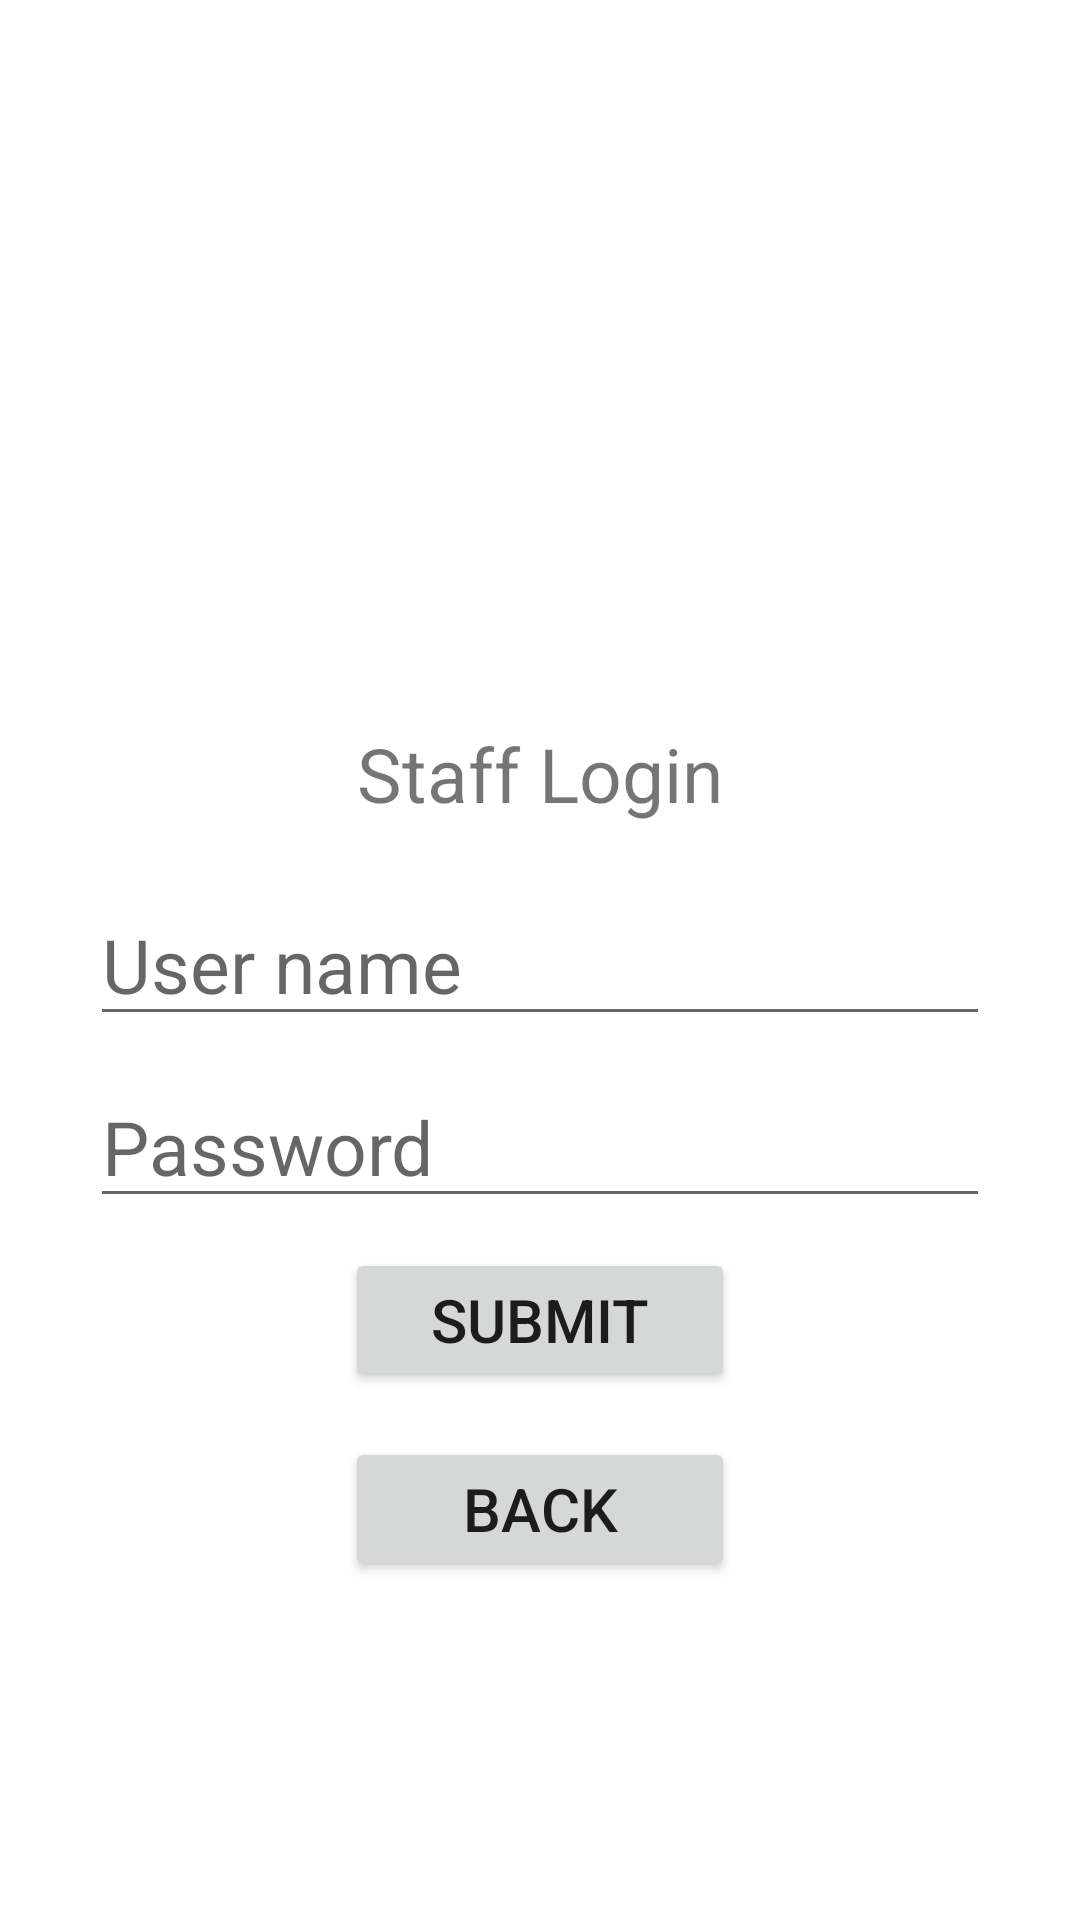

Layout XML and referenced resources for this Android screen:
<!-- AndroidManifest.xml: application theme Theme.CourierManagement -->
<!-- res/layout/staff_login.xml -->
<?xml version="1.0" encoding="utf-8"?>
<com.google.android.material.circularreveal.CircularRevealRelativeLayout xmlns:android="http://schemas.android.com/apk/res/android"
    xmlns:tools="http://schemas.android.com/tools"
    android:layout_width="match_parent"
    android:layout_height="match_parent"
    tools:context=".MainActivity">


    <TextView
        android:layout_width="wrap_content"
        android:layout_height="wrap_content"
        android:textSize="25sp"
        android:layout_above="@id/userName"
        android:text="@string/staff_login"
        android:layout_marginBottom="20dp"
        android:layout_centerHorizontal="true"
        android:id="@+id/loginText"
        />
    <EditText
        android:layout_width="300dp"
        android:layout_height="wrap_content"
        android:hint="@string/user_name"
        android:id="@+id/userName"
        android:layout_centerInParent="true"
        android:maxLength="15"
        android:textSize="25sp"
        android:inputType="text"
        android:elevation="20dp"
        android:importantForAutofill="no" />
    <EditText
        android:layout_width="300dp"
        android:layout_height="wrap_content"
        android:hint="@string/password"
        android:inputType="textPassword"
        android:layout_below="@id/userName"
        android:id="@+id/password"
        android:maxLength="25"
        android:layout_marginTop="10dp"
        android:layout_centerHorizontal="true"
        android:textSize="25sp"
        android:importantForAutofill="no"
        android:elevation="15dp"/>
    <Button
        android:layout_width="130dp"
        android:layout_height="wrap_content"
        android:textSize="20sp"
        android:text="@string/submit"
        android:layout_below="@id/password"
        android:layout_centerHorizontal="true"
        android:elevation="20dp"
        android:layout_marginTop="10dp"
        android:id="@+id/track_submit_bt"/>

    <Button
        android:id="@+id/back_button"
        android:layout_width="130dp"
        android:layout_height="wrap_content"
        android:layout_below="@id/track_submit_bt"
        android:layout_marginTop="15dp"
        android:layout_centerHorizontal="true"
        android:textSize="20sp"
        android:text="@string/back"/>
</com.google.android.material.circularreveal.CircularRevealRelativeLayout>
<!-- resources referenced by this layout -->
<resources>
  <string name="back">Back</string>
  <string name="password">Password</string>
  <string name="staff_login">Staff Login</string>
  <string name="submit">Submit</string>
  <string name="user_name">User name</string>
  <style name="Theme.CourierManagement" parent="Theme.MaterialComponents.DayNight.DarkActionBar">
          
          <item name="colorPrimary">@color/purple_500</item>
          <item name="colorPrimaryVariant">@color/purple_700</item>
          <item name="colorOnPrimary">@color/white</item>
          
          <item name="colorSecondary">@color/teal_200</item>
          <item name="colorSecondaryVariant">@color/teal_700</item>
          <item name="colorOnSecondary">@color/black</item>
          
          <item name="android:statusBarColor" tools:targetApi="l">?attr/colorPrimaryVariant</item>
          
      </style>
  <color name="purple_500">#FF6200EE</color>
  <color name="purple_700">#FF3700B3</color>
  <color name="white">#FFFFFFFF</color>
  <color name="teal_200">#FF03DAC5</color>
  <color name="teal_700">#FF018786</color>
  <color name="black">#FF000000</color>
</resources>
